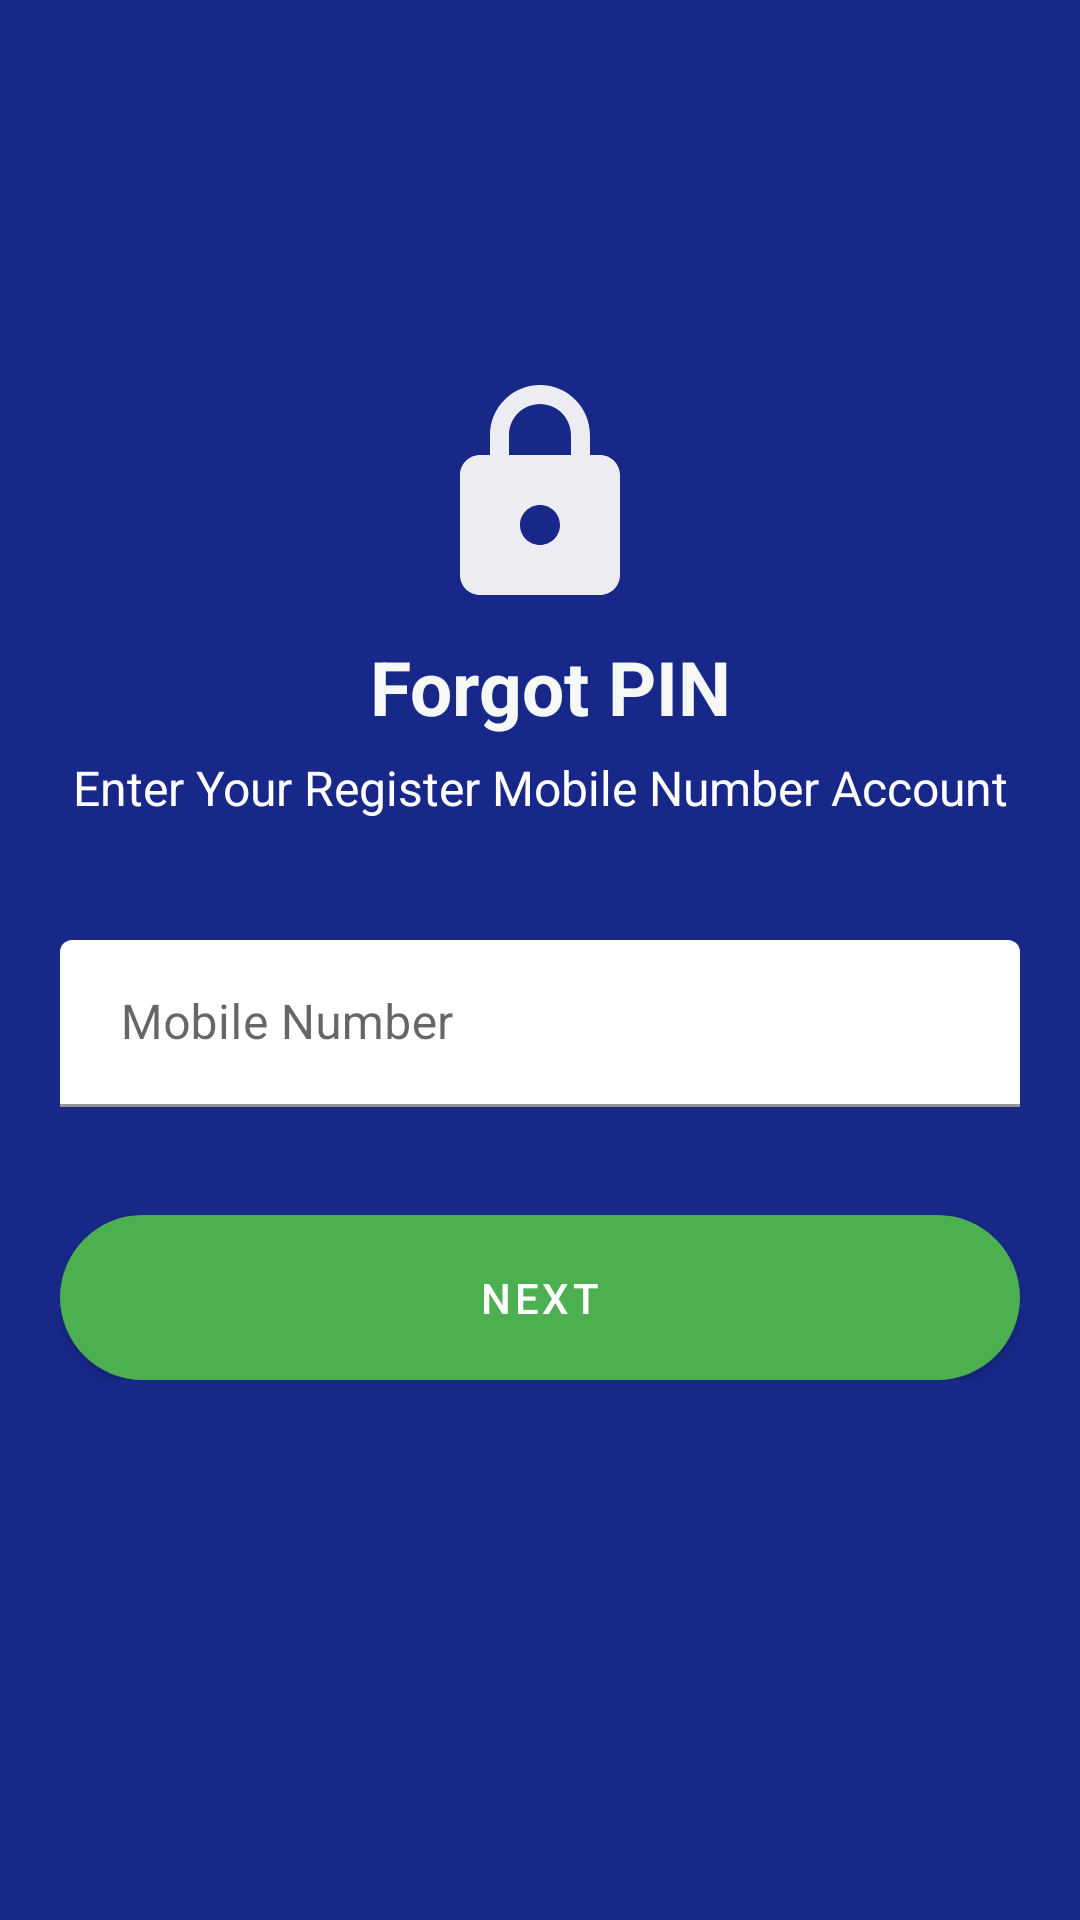

Android layout source for this screen:
<!-- AndroidManifest.xml: application theme Theme.Digitalfintechcustomer -->
<!-- res/layout/activity_forgetpin.xml -->
<?xml version="1.0" encoding="utf-8"?>
<ScrollView xmlns:android="http://schemas.android.com/apk/res/android"
    xmlns:app="http://schemas.android.com/apk/res-auto"
    xmlns:tools="http://schemas.android.com/tools"
    android:layout_width="match_parent"
    android:layout_height="match_parent"
    android:background="#F50F2085"
    tools:context=".Forgetpin">

    <LinearLayout
        android:layout_width="match_parent"
        android:layout_height="match_parent"
        android:focusableInTouchMode="true"
        android:gravity="center"
        android:orientation="vertical"
        android:padding="20dp"
        android:layout_gravity="top"
        tools:context=".Forget_password">

        <LinearLayout
            android:layout_width="match_parent"
            android:layout_height="wrap_content"
            android:orientation="vertical"
            >
            <ImageView
                android:layout_width="55dp"
                android:layout_height="55dp"
                android:id="@+id/forgetpins"
                android:onClick="goToHomeFromSetNewPassword"
                android:padding="5dp"
                android:src="@drawable/backspace_24"
                app:tint="@color/profileBackground" />


        </LinearLayout>

        <ImageView
            android:id="@+id/imageView"
            android:layout_width="80dp"
            android:layout_height="80dp"
            android:layout_gravity="center"
            android:layout_marginTop="50dp"
            android:background="@drawable/forget_password" />
        <LinearLayout
            android:layout_width="match_parent"
            android:layout_height="match_parent"
            android:orientation="vertical"
            android:layout_gravity="center"
            android:layout_marginTop="1dp">

            <TextView
                android:layout_width="match_parent"
                android:layout_height="wrap_content"
                android:text=" Forgot PIN"
                android:textSize="25sp"
                android:textStyle="bold"
                android:textColor="#F5F8F5"
                android:gravity="center_horizontal"
                android:layout_marginVertical="6dp"/>
            <TextView
                android:id="@+id/set_new_password_description"
                android:layout_width="wrap_content"
                android:layout_height="wrap_content"
                android:layout_gravity="center"
                android:gravity="center"
                android:text="@string/forgetpass"
                android:textAlignment="center"
                android:textColor="@color/profileBackground"
                android:textSize="16sp" />

            <com.google.android.material.textfield.TextInputLayout
                android:layout_width="match_parent"
                app:prefixText="+91"
                android:layout_marginTop="40dp"
                app:boxBackgroundColor="@color/profileBackground"
                android:layout_height="wrap_content">

                <com.google.android.material.textfield.TextInputEditText
                    android:id="@+id/contact_number"
                    android:layout_width="match_parent"
                    android:layout_height="wrap_content"
                    app:counterEnabled ="true"
                    android:maxLength="10"
                    app:prefixText="+91"
                    android:drawableTint="@color/blue"
                    android:autoSizeTextType="uniform"
                    android:drawableStart="@drawable/android_phone"
                    android:hint=" Mobile Number "
                    android:inputType="number"/>
            </com.google.android.material.textfield.TextInputLayout>


            <com.google.android.material.textfield.TextInputLayout
                android:layout_width="match_parent"
                style="@style/Widget.MaterialComponents.TextInputLayout.OutlinedBox"
                android:layout_height="wrap_content"
                android:layout_marginTop="12dp">

                
                
                
                
                
                
                
                
                
            </com.google.android.material.textfield.TextInputLayout>

            <com.google.android.material.button.MaterialButton
                android:id="@+id/btnLogin"
                android:layout_width="match_parent"
                android:layout_height="55dp"
                android:layout_marginTop="24dp"
                app:backgroundTint="@color/green"
                android:background="@drawable/oval_button"
                android:text="Next"/>

        </LinearLayout>

    </LinearLayout>



</ScrollView>
<!-- resources referenced by this layout -->
<resources>
  <color name="blue">#3F51B5</color>
  <color name="green">#4CAF50</color>
  <color name="profileBackground">#fff</color>
  <!-- drawable forget_password (drawable) -->
  <vector android:height="24dp" android:tint="#ECEDF3"
      android:viewportHeight="24" android:viewportWidth="24"
      android:width="24dp" xmlns:android="http://schemas.android.com/apk/res/android">
      <path android:fillColor="@android:color/white" android:pathData="M18,8h-1L17,6c0,-2.76 -2.24,-5 -5,-5S7,3.24 7,6v2L6,8c-1.1,0 -2,0.9 -2,2v10c0,1.1 0.9,2 2,2h12c1.1,0 2,-0.9 2,-2L20,10c0,-1.1 -0.9,-2 -2,-2zM12,17c-1.1,0 -2,-0.9 -2,-2s0.9,-2 2,-2 2,0.9 2,2 -0.9,2 -2,2zM15.1,8L8.9,8L8.9,6c0,-1.71 1.39,-3.1 3.1,-3.1 1.71,0 3.1,1.39 3.1,3.1v2z"/>
  </vector>
  <!-- drawable oval_button (drawable) -->
  <?xml version="1.0" encoding="utf-8"?>
  <shape xmlns:android="http://schemas.android.com/apk/res/android">
  
      <corners
          android:bottomLeftRadius="30dp"
          android:bottomRightRadius="30dp"
          android:radius="60dp"
          android:topLeftRadius="30dp"
          android:topRightRadius="30dp" />
  
      <solid android:color="#121111" />
  
      <padding
          android:bottom="0dp"
          android:left="0dp"
          android:right="0dp"
          android:top="0dp" />
  
      <size
          android:width="270dp"
          android:height="60dp" />
  </shape>
  <string name="forgetpass">Enter Your Register Mobile Number Account</string>
  <style name="Theme.Digitalfintechcustomer" parent="Theme.MaterialComponents.Light.NoActionBar">
          
          <item name="colorPrimary">@color/purple_500</item>
          <item name="colorPrimaryVariant">@color/purple_700</item>
          <item name="colorOnPrimary">@color/white</item>
          
          <item name="colorSecondary">@color/teal_200</item>
          <item name="colorSecondaryVariant">@color/teal_700</item>
          <item name="colorOnSecondary">@color/black</item>
          
          <item name="android:statusBarColor">?attr/colorPrimaryVariant</item>
          
      </style>
  <color name="purple_500">#FF6200EE</color>
  <color name="purple_700">#FF3700B3</color>
  <color name="white">#FFFFFFFF</color>
  <color name="teal_200">#FF03DAC5</color>
  <color name="teal_700">#FF018786</color>
  <color name="black">#FF000000</color>
</resources>
